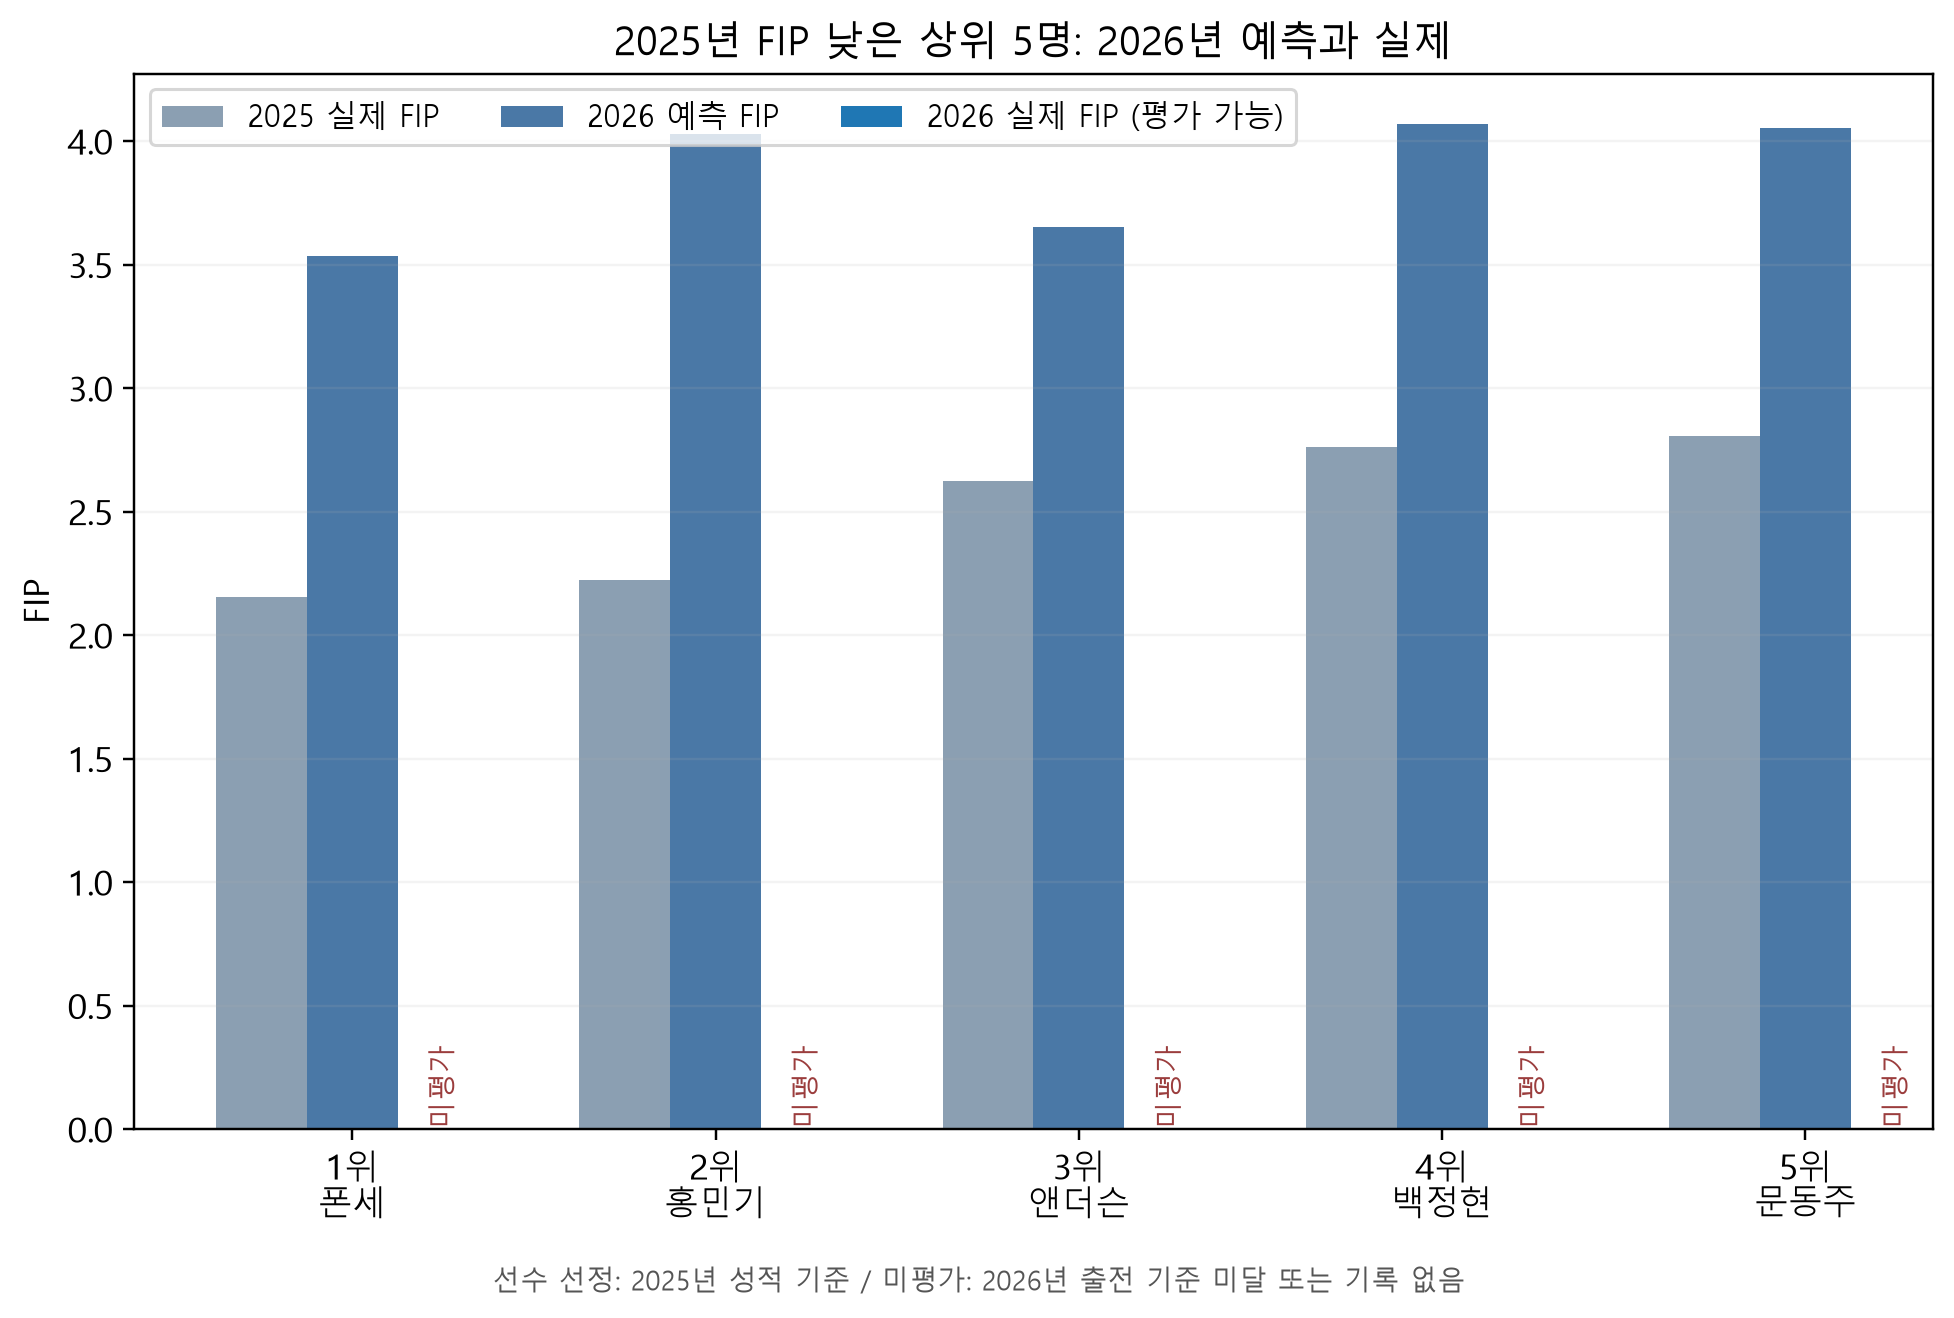

Source data for this figure (header and first rows):
2025_순위, PlayerId, 선수명_한글, Name, actual_2025_FIP, predicted_2026_FIP, 2026_평가용_실제, 2026_평가용_절대오차, 2026_status, 2026_평가가능
1, 17920, 폰세, Cody Ponce 폰세, 2.154, 3.536, , , not_in_2026_file, False
2, sa3018038, 홍민기, Min Ki Hong 홍민기, 2.225, 4.03, , , below_2026_threshold, False
3, 15130, 앤더슨, Drew Anderson 앤더슨, 2.623, 3.651, , , not_in_2026_file, False
4, sa3013166, 백정현, Jung-hyun Baek 백정현, 2.764, 4.07, , , below_2026_threshold, False
5, sa3018231, 문동주, Dong Ju Moon 문동주, 2.808, 4.053, , , below_2026_threshold, False
